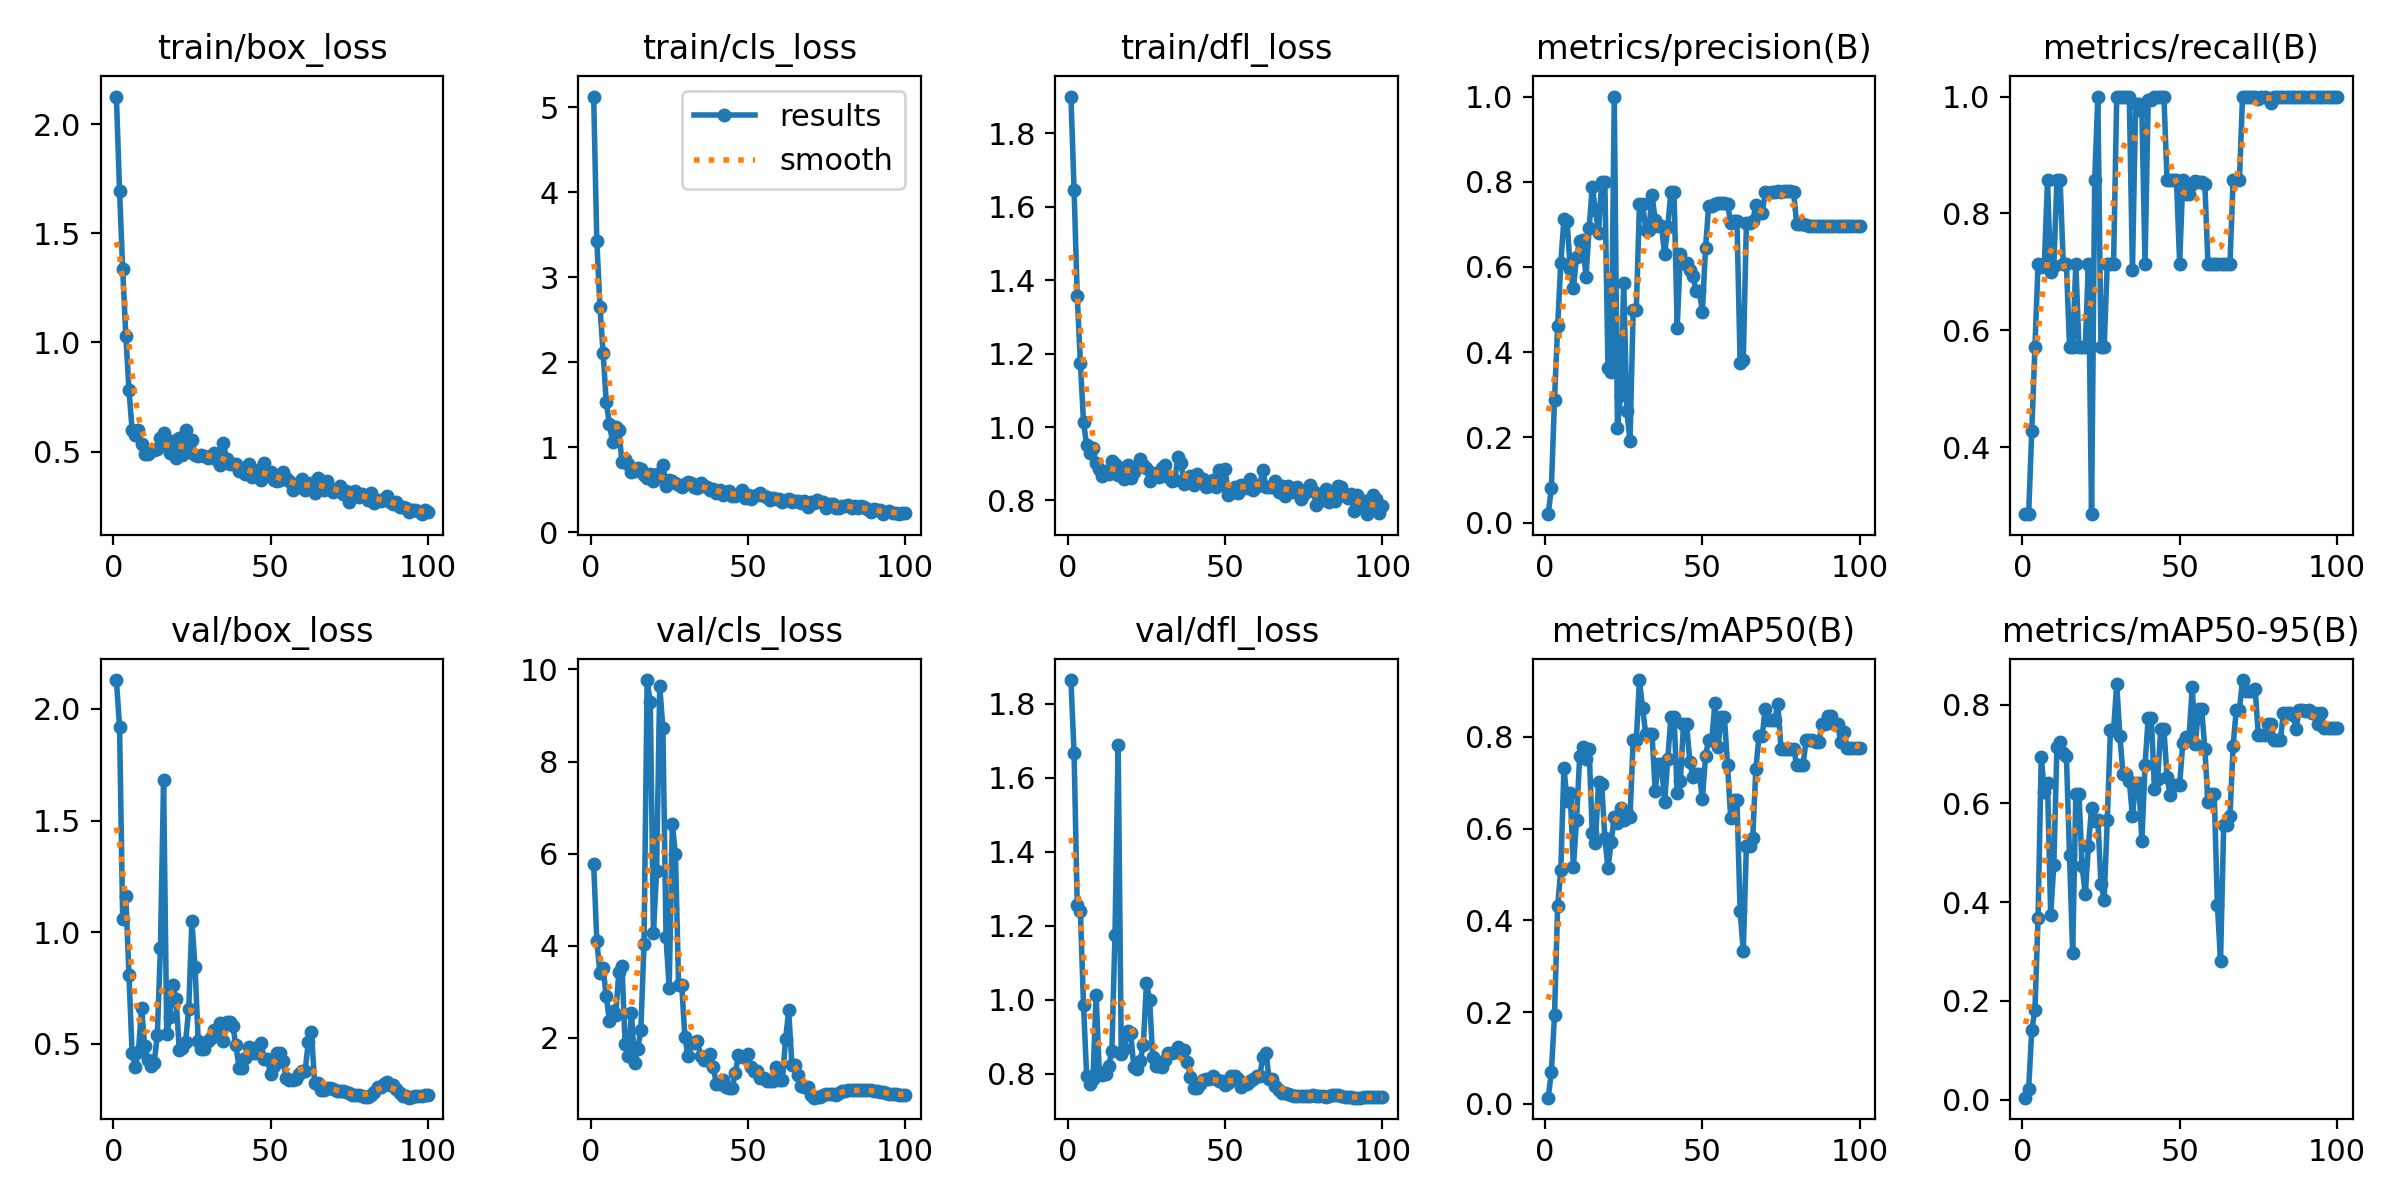

The table this chart was drawn from, first rows:
epoch, time, train/box_loss, train/cls_loss, train/dfl_loss, metrics/precision(B), metrics/recall(B), metrics/mAP50(B), metrics/mAP50-95(B), val/box_loss, val/cls_loss, val/dfl_loss, lr/pg0, lr/pg1, lr/pg2
1, 141.3, 2.127, 5.125, 1.901, 0.01967, 0.2857, 0.01354, 0.00431, 2.129, 5.777, 1.864, 4e-05, 4e-05, 4e-05
2, 297.4, 1.696, 3.428, 1.646, 0.08126, 0.2857, 0.06947, 0.02216, 1.921, 4.109, 1.666, 9.901e-05, 9.901e-05, 9.901e-05
3, 451, 1.335, 2.651, 1.357, 0.2886, 0.4286, 0.193, 0.1413, 1.061, 3.406, 1.255, 0.0001568, 0.0001568, 0.0001568
4, 629.8, 1.031, 2.115, 1.176, 0.4614, 0.5714, 0.4314, 0.1822, 1.163, 3.514, 1.24, 0.0002135, 0.0002135, 0.0002135
5, 789, 0.7834, 1.537, 1.013, 0.6093, 0.7143, 0.5094, 0.3682, 0.8076, 2.902, 0.9855, 0.0002689, 0.0002689, 0.0002689
6, 956.1, 0.5984, 1.269, 0.951, 0.7123, 0.7082, 0.7332, 0.6944, 0.4588, 2.375, 0.793, 0.0003232, 0.0003232, 0.0003232
7, 1113, 0.5758, 1.066, 0.9293, 0.708, 0.7143, 0.6597, 0.6238, 0.395, 2.58, 0.7731, 0.0003762, 0.0003762, 0.0003762
8, 1270, 0.5966, 1.235, 0.9428, 0.595, 0.8571, 0.6785, 0.6412, 0.4662, 2.495, 0.7861, 0.0004281, 0.0004281, 0.0004281
9, 1425, 0.5332, 1.21, 0.902, 0.5497, 0.6992, 0.5155, 0.3747, 0.6619, 3.433, 1.014, 0.0004788, 0.0004788, 0.0004788
10, 7006, 0.4907, 0.8239, 0.8848, 0.6237, 0.7108, 0.6189, 0.475, 0.4913, 3.559, 0.8062, 0.0005283, 0.0005283, 0.0005283
11, 7138, 0.4909, 0.8675, 0.8661, 0.661, 0.8571, 0.7573, 0.7139, 0.4295, 1.871, 0.7966, 0.0005766, 0.0005766, 0.0005766
12, 7265, 0.5019, 0.8037, 0.88, 0.6637, 0.8571, 0.7786, 0.7244, 0.3999, 1.609, 0.7981, 0.0006238, 0.0006238, 0.0006238
13, 7390, 0.5064, 0.7127, 0.8724, 0.5759, 0.7143, 0.7523, 0.7027, 0.4151, 2.544, 0.8224, 0.0006697, 0.0006697, 0.0006697
14, 7514, 0.5105, 0.7244, 0.9073, 0.6903, 0.7143, 0.7738, 0.6956, 0.5381, 1.456, 0.861, 0.0007145, 0.0007145, 0.0007145
15, 7975, 0.5634, 0.7538, 0.9007, 0.7877, 0.5714, 0.5904, 0.4947, 0.9291, 1.75, 1.175, 0.000758, 0.000758, 0.000758
16, 8208, 0.5845, 0.7448, 0.8692, 0.7343, 0.5714, 0.5694, 0.2965, 1.681, 2.18, 1.69, 0.0008004, 0.0008004, 0.0008004
17, 8375, 0.5335, 0.6762, 0.8888, 0.6803, 0.7143, 0.7025, 0.6198, 0.5456, 4.032, 0.8531, 0.0008416, 0.0008416, 0.0008416
18, 8528, 0.4928, 0.6374, 0.8576, 0.8, 0.5714, 0.6965, 0.6186, 0.6198, 9.768, 0.8671, 0.0008816, 0.0008816, 0.0008816
19, 8707, 0.5488, 0.6864, 0.8976, 0.8, 0.5714, 0.5801, 0.4734, 0.7625, 9.285, 0.917, 0.0009204, 0.0009204, 0.0009204
20, 8865, 0.4685, 0.6015, 0.8604, 0.3617, 0.5714, 0.5138, 0.4157, 0.6994, 4.287, 0.9093, 0.000958, 0.000958, 0.000958
21, 9013, 0.5601, 0.6916, 0.8783, 0.3543, 0.7143, 0.5701, 0.5134, 0.4708, 5.627, 0.8178, 0.0009945, 0.0009945, 0.0009945
22, 9145, 0.4823, 0.6666, 0.8906, 1, 0.2857, 0.6251, 0.5905, 0.4824, 9.637, 0.8128, 0.00103, 0.00103, 0.00103
23, 9286, 0.5998, 0.7881, 0.9128, 0.2211, 0.8571, 0.6118, 0.5638, 0.5094, 8.723, 0.8337, 0.001064, 0.001064, 0.001064
24, 9430, 0.4969, 0.542, 0.8955, 0.2989, 1, 0.6448, 0.5673, 0.6581, 4.193, 0.8767, 0.001097, 0.001097, 0.001097
25, 9571, 0.5549, 0.6106, 0.8899, 0.5632, 0.5714, 0.6198, 0.4363, 1.051, 3.082, 1.045, 0.001128, 0.001128, 0.001128
26, 9707, 0.4851, 0.6081, 0.8524, 0.2613, 0.5714, 0.635, 0.4053, 0.8436, 6.635, 0.9996, 0.001159, 0.001159, 0.001159
27, 9850, 0.481, 0.5766, 0.8738, 0.1919, 0.7143, 0.6256, 0.5662, 0.5147, 5.994, 0.8453, 0.001188, 0.001188, 0.001188
28, 9991, 0.4843, 0.5555, 0.8686, 0.499, 0.7143, 0.7926, 0.749, 0.4787, 3.139, 0.8213, 0.001216, 0.001216, 0.001216
29, 10134, 0.4805, 0.5358, 0.8635, 0.499, 0.7143, 0.7926, 0.749, 0.4787, 3.139, 0.8213, 0.001243, 0.001243, 0.001243
30, 10297, 0.4716, 0.569, 0.8891, 0.7478, 1, 0.9239, 0.8413, 0.5112, 2.011, 0.8171, 0.001269, 0.001269, 0.001269
31, 10451, 0.478, 0.588, 0.8972, 0.7473, 1, 0.8625, 0.736, 0.5263, 1.597, 0.8364, 0.001294, 0.001294, 0.001294
32, 10602, 0.495, 0.5865, 0.865, 0.6869, 1, 0.8061, 0.6597, 0.5637, 1.899, 0.8571, 0.001317, 0.001317, 0.001317
33, 10744, 0.4631, 0.538, 0.8543, 0.6869, 1, 0.8061, 0.6597, 0.5637, 1.899, 0.8571, 0.001339, 0.001339, 0.001339
34, 10910, 0.4362, 0.5179, 0.8557, 0.7684, 1, 0.8061, 0.6458, 0.5938, 1.925, 0.8598, 0.001347, 0.001347, 0.001347
35, 11068, 0.5384, 0.5791, 0.9183, 0.7104, 0.7027, 0.6828, 0.5738, 0.5113, 1.605, 0.8725, 0.001327, 0.001327, 0.001327
36, 11214, 0.4662, 0.5411, 0.9028, 0.6969, 0.9869, 0.74, 0.642, 0.597, 1.517, 0.865, 0.001307, 0.001307, 0.001307
37, 11359, 0.4436, 0.5345, 0.8452, 0.6969, 0.9869, 0.74, 0.642, 0.597, 1.517, 0.865, 0.001287, 0.001287, 0.001287
38, 11514, 0.4408, 0.5029, 0.8564, 0.6299, 0.9744, 0.6591, 0.5248, 0.5808, 1.659, 0.8306, 0.001267, 0.001267, 0.001267
39, 11652, 0.4449, 0.5072, 0.8657, 0.6939, 0.7143, 0.7515, 0.677, 0.4936, 1.366, 0.7912, 0.001248, 0.001248, 0.001248
40, 11792, 0.4096, 0.4647, 0.8423, 0.7767, 0.9945, 0.8437, 0.7725, 0.3924, 1.01, 0.7608, 0.001228, 0.001228, 0.001228
41, 11918, 0.4199, 0.4999, 0.8717, 0.7767, 0.9945, 0.8437, 0.7725, 0.3924, 1.01, 0.7608, 0.001208, 0.001208, 0.001208
42, 12043, 0.3953, 0.4352, 0.8544, 0.4576, 1, 0.6782, 0.6297, 0.4393, 1.096, 0.773, 0.001188, 0.001188, 0.001188
43, 12199, 0.441, 0.4803, 0.8584, 0.63, 1, 0.7041, 0.6492, 0.4876, 0.9401, 0.7828, 0.001168, 0.001168, 0.001168
44, 12355, 0.3857, 0.4836, 0.8361, 0.6102, 1, 0.8274, 0.7502, 0.4593, 0.9065, 0.785, 0.001149, 0.001149, 0.001149
45, 12498, 0.4007, 0.4233, 0.8391, 0.6102, 1, 0.8274, 0.7502, 0.4593, 0.9065, 0.785, 0.001129, 0.001129, 0.001129
46, 12633, 0.4168, 0.4223, 0.8569, 0.5919, 0.8571, 0.7461, 0.6532, 0.4886, 1.228, 0.7951, 0.001109, 0.001109, 0.001109
47, 12778, 0.3718, 0.45, 0.8364, 0.5781, 0.8571, 0.7121, 0.6162, 0.5032, 1.62, 0.7871, 0.001089, 0.001089, 0.001089
48, 14310, 0.4486, 0.4929, 0.8838, 0.5444, 0.8571, 0.7194, 0.6371, 0.4345, 1.587, 0.7803, 0.001069, 0.001069, 0.001069
49, 14449, 0.4004, 0.4003, 0.8413, 0.5444, 0.8571, 0.7194, 0.6371, 0.4345, 1.587, 0.7803, 0.00105, 0.00105, 0.00105
50, 14584, 0.4056, 0.4419, 0.8865, 0.4945, 0.7143, 0.6641, 0.638, 0.3664, 1.644, 0.7694, 0.00103, 0.00103, 0.00103
51, 14714, 0.3678, 0.3957, 0.8162, 0.6435, 0.8571, 0.7577, 0.7227, 0.4022, 1.376, 0.774, 0.00101, 0.00101, 0.00101
52, 15522, 0.3661, 0.4325, 0.8207, 0.7441, 0.8335, 0.7942, 0.7347, 0.4587, 1.271, 0.7945, 0.0009902, 0.0009902, 0.0009902
53, 15680, 0.3679, 0.4356, 0.8366, 0.7441, 0.8335, 0.7942, 0.7347, 0.4587, 1.271, 0.7945, 0.0009704, 0.0009704, 0.0009704
54, 15823, 0.4043, 0.4682, 0.8201, 0.7483, 0.8504, 0.8741, 0.8348, 0.4217, 1.139, 0.7849, 0.0009506, 0.0009506, 0.0009506
55, 15972, 0.3797, 0.4282, 0.8424, 0.7495, 0.8551, 0.7786, 0.7208, 0.3461, 1.134, 0.765, 0.0009308, 0.0009308, 0.0009308
56, 16122, 0.3636, 0.4155, 0.8355, 0.7493, 0.8545, 0.8437, 0.7912, 0.337, 1.056, 0.7725, 0.000911, 0.000911, 0.000911
57, 16269, 0.3218, 0.3821, 0.8347, 0.7493, 0.8545, 0.8437, 0.7912, 0.337, 1.056, 0.7725, 0.0008912, 0.0008912, 0.0008912
58, 16415, 0.353, 0.4097, 0.8581, 0.7485, 0.8512, 0.7388, 0.7108, 0.3417, 1.057, 0.7797, 0.0008714, 0.0008714, 0.0008714
59, 16556, 0.3384, 0.3965, 0.8288, 0.7033, 0.7143, 0.6239, 0.603, 0.3643, 1.371, 0.7864, 0.0008516, 0.0008516, 0.0008516
60, 16705, 0.3743, 0.3915, 0.8407, 0.709, 0.7143, 0.6617, 0.6186, 0.3778, 1.091, 0.7939, 0.0008318, 0.0008318, 0.0008318
... 40 more rows
